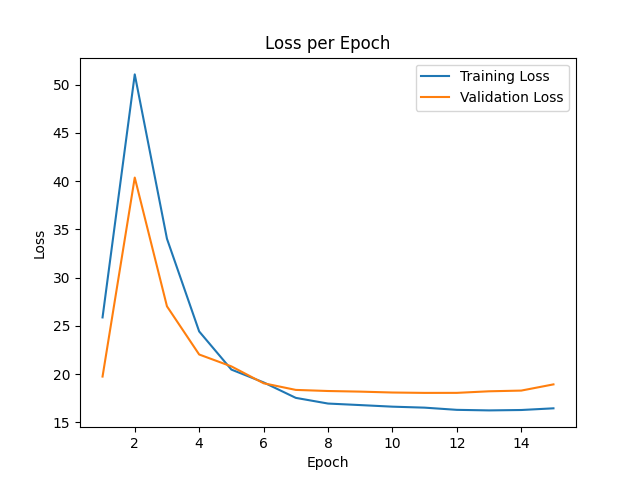

The table this chart was drawn from, first rows:
epoch, train_loss, val_loss
0, 42.59, 23.35
1, 25.87, 19.74
2, 51.07, 40.38
3, 34.03, 27.02
4, 24.42, 22.03
5, 20.46, 20.79
6, 19.13, 19.04
7, 17.53, 18.35
8, 16.94, 18.24
9, 16.78, 18.18
10, 16.62, 18.08
11, 16.51, 18.04
12, 16.29, 18.05
13, 16.23, 18.21
14, 16.27, 18.28
15, 16.44, 18.93
